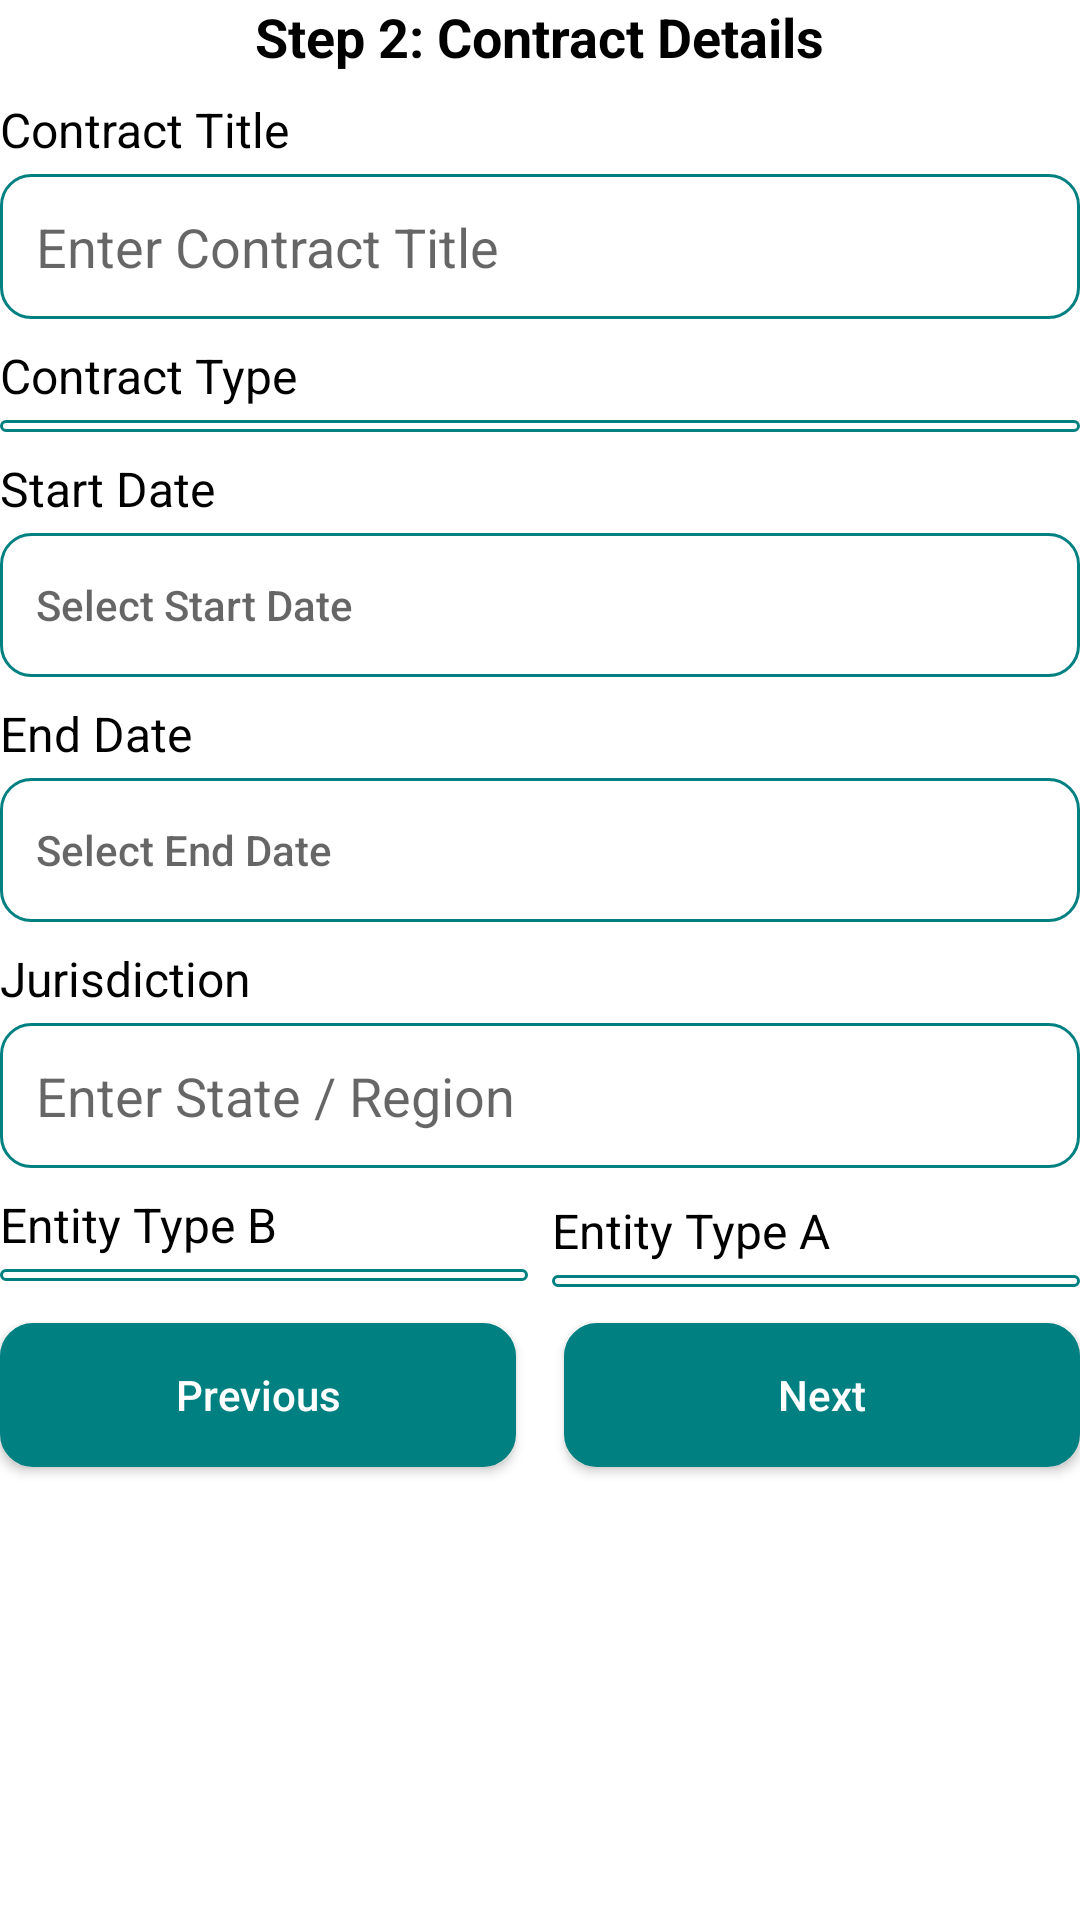

Reconstruct the res/layout file that produces this screen, plus the resources it refers to.
<!-- AndroidManifest.xml: application theme Theme.ChatBot -->
<!-- res/layout/step2_layout.xml -->
<?xml version="1.0" encoding="utf-8"?>
<ScrollView
    xmlns:android="http://schemas.android.com/apk/res/android"
    android:layout_width="match_parent"
    android:layout_height="match_parent"
    android:scrollbars="none"
    android:background="@color/backgroundColor">

        <LinearLayout
            android:layout_width="match_parent"
            android:layout_height="wrap_content"
            android:orientation="vertical">

            
            <TextView
                android:id="@+id/stepTitle2"
                android:layout_width="wrap_content"
                android:layout_height="wrap_content"
                android:text="Step 2: Contract Details"
                android:textSize="18sp"
                android:textStyle="bold"
                android:textColor="@color/textColor"
                android:layout_gravity="center_horizontal"
                android:paddingBottom="8dp" />

            
            <TextView
                android:layout_width="wrap_content"
                android:layout_height="wrap_content"
                android:text="Contract Title"
                android:textColor="@color/textColor"
                android:textStyle="normal"
                android:textSize="16sp"
                android:paddingBottom="4dp" />

            <EditText
                android:id="@+id/contractTitle"
                android:layout_width="match_parent"
                android:layout_height="wrap_content"
                android:textColor="@color/textColor"
                android:padding="12dp"
                android:hint="Enter Contract Title"
                android:importantForAutofill="no"
                android:inputType="textAutoComplete|textCapSentences"
                android:background="@drawable/edittext_background"/>

            
            <TextView
                android:layout_width="wrap_content"
                android:layout_height="wrap_content"
                android:text="Contract Type"
                android:textColor="@color/textColor"
                android:textStyle="normal"
                android:textSize="16sp"
                android:paddingTop="8dp"
                android:paddingBottom="4dp" />

            <Spinner
                android:id="@+id/contractTypeSpinner"
                android:layout_width="match_parent"
                android:layout_height="wrap_content"
                android:paddingHorizontal="12dp"
                android:background="@drawable/edittext_background"
                android:spinnerMode="dropdown"/>

            <TextView
                android:layout_width="wrap_content"
                android:layout_height="wrap_content"
                android:text="Start Date"
                android:textColor="@color/textColor"
                android:textStyle="normal"
                android:textSize="16sp"
                android:paddingTop="8dp"
                android:paddingBottom="4dp" />

            <androidx.appcompat.widget.AppCompatButton
                android:id="@+id/startDate"
                android:layout_width="match_parent"
                android:layout_height="wrap_content"
                android:textColor="@color/textColor"
                android:hint="Select Start Date"
                android:gravity="center_vertical"
                android:background="@drawable/edittext_background"
                android:drawableEnd="@drawable/calendar_month_24px"
                android:padding="12dp" />

            
            <TextView
                android:layout_width="wrap_content"
                android:layout_height="wrap_content"
                android:text="End Date"
                android:textColor="@color/textColor"
                android:textStyle="normal"
                android:textSize="16sp"
                android:paddingTop="8dp"
                android:paddingBottom="4dp" />

            <androidx.appcompat.widget.AppCompatButton
                android:id="@+id/endDate"
                android:layout_width="match_parent"
                android:layout_height="wrap_content"
                android:hint="Select End Date"
                android:textColor="@color/textColor"
                android:padding="12dp"
                android:gravity="center_vertical"
                android:background="@drawable/edittext_background"
                android:drawableEnd="@drawable/calendar_month_24px"/>

            
            <TextView
                android:layout_width="wrap_content"
                android:layout_height="wrap_content"
                android:text="Jurisdiction"
                android:textColor="@color/textColor"
                android:textStyle="normal"
                android:textSize="16sp"
                android:paddingTop="8dp"
                android:paddingBottom="4dp" />

            <EditText
                android:id="@+id/jurisdiction"
                android:layout_width="match_parent"
                android:layout_height="wrap_content"
                android:textColor="@color/textColor"
                android:hint="Enter State / Region"
                android:importantForAutofill="no"
                android:inputType="text|textCapSentences"
                android:background="@drawable/edittext_background"
                android:padding="12dp" />
            
            <TextView
                android:id="@+id/payment_terms_txt"
                android:layout_width="wrap_content"
                android:layout_height="wrap_content"
                android:text="Payment Terms"
                android:textColor="@color/black"
                android:textSize="16sp"
                android:paddingTop="12dp"
                android:visibility="gone"
                android:paddingBottom="4dp" />

            <EditText
                android:id="@+id/paymentTerms"
                android:layout_width="match_parent"
                android:layout_height="wrap_content"
                android:hint="Enter Payment Terms"
                android:visibility="gone"
                android:importantForAutofill="no"
                android:background="@drawable/edittext_background"
                android:padding="12dp" />
            <LinearLayout
                android:layout_width="match_parent"
                android:layout_height="wrap_content"
                android:orientation="horizontal">
                <LinearLayout
                    android:layout_width="match_parent"
                    android:layout_height="wrap_content"
                    android:layout_weight="1"
                    android:layout_marginEnd="4dp"
                    android:orientation="vertical"
                    android:paddingBottom="4dp"
                    >
                    
                    <TextView
                        android:layout_width="wrap_content"
                        android:layout_height="wrap_content"
                        android:text="Entity Type B"
                        android:textColor="@color/textColor"
                        android:textStyle="normal"
                        android:textSize="16sp"
                        android:paddingTop="8dp"
                        android:paddingBottom="4dp" />

                    <Spinner
                        android:id="@+id/entityTypeA"
                        android:layout_width="match_parent"
                        android:layout_height="wrap_content"
                        android:background="@drawable/edittext_background"
                        android:spinnerMode="dropdown"
                        android:paddingHorizontal="12dp" />

                </LinearLayout>
                <LinearLayout
                    android:layout_width="match_parent"
                    android:layout_height="wrap_content"
                    android:orientation="vertical"
                    android:layout_marginStart="4dp"
                    android:layout_weight="1"
                    android:paddingBottom="4dp"
                    >
                    
                    <TextView
                        android:layout_width="wrap_content"
                        android:layout_height="wrap_content"
                        android:text="Entity Type A"
                        android:textStyle="normal"
                        android:textColor="@color/textColor"
                        android:textSize="16sp"
                        android:paddingTop="10dp"
                        android:paddingBottom="4dp" />

                    <Spinner
                        android:id="@+id/entityTypeB"
                        android:layout_width="match_parent"
                        android:layout_height="wrap_content"
                        android:background="@drawable/edittext_background"
                        android:spinnerMode="dropdown"
                        android:paddingHorizontal="12dp" />

                </LinearLayout>
            </LinearLayout>

            <LinearLayout
                android:layout_width="match_parent"
                android:layout_height="wrap_content"
                android:orientation="horizontal"
                android:gravity="center">

                <androidx.appcompat.widget.AppCompatButton
                    android:id="@+id/prevBtnStep2"
                    android:layout_width="0dp"
                    android:layout_height="wrap_content"
                    android:layout_weight="1"
                    android:text="Previous"

                    android:layout_marginTop="8dp"
                    android:layout_marginBottom="8dp"
                    android:textAllCaps="false"
                    android:textColor="@color/textColor2"
                    android:background="@drawable/btn_common_bg"
                    android:layout_marginEnd="8dp" />

                <androidx.appcompat.widget.AppCompatButton
                    android:id="@+id/nextBtnStep2"
                    android:layout_width="0dp"
                    android:layout_height="wrap_content"
                    android:layout_weight="1"
                    android:text="Next"

                    android:layout_marginBottom="8dp"
                    android:layout_marginTop="8dp"
                    android:textAllCaps="false"
                    android:textColor="@color/textColor2"
                    android:background="@drawable/btn_common_bg"
                    android:layout_marginStart="8dp" />
            </LinearLayout>

        </LinearLayout>

    </ScrollView>
<!-- resources referenced by this layout -->
<resources>
  <color name="backgroundColor">@color/white</color>
  <color name="black">#000000</color>
  <color name="textColor">@color/black</color>
  <color name="textColor2">@color/white</color>
  <!-- drawable btn_common_bg (drawable) -->
  <?xml version="1.0" encoding="utf-8"?>
  <selector xmlns:android="http://schemas.android.com/apk/res/android">
      <item>
          <shape android:shape="rectangle">
              <stroke android:color="@color/buttonColor"
                  android:width="2dp"/>
              <corners android:radius="10dp"
                  />
              <solid android:color="@color/bottomNavColor"/>
          </shape>
      </item>
  </selector>
  <!-- drawable edittext_background (drawable) -->
  <?xml version="1.0" encoding="utf-8"?>
  <selector xmlns:android="http://schemas.android.com/apk/res/android">
  
      <item>
          <shape android:shape="rectangle">
              <corners android:radius="10dp"/>
              <stroke android:color="@color/bottomNavColor"
                  android:width="1dp"/>
              <padding android:bottom="4dp"
                  android:left="10dp"/>
          </shape>
      </item>
  
  </selector>
  <style name="Theme.ChatBot" parent="Base.Theme.ChatBot" />
  <color name="white">#FFFFFF</color>
  <color name="buttonColor">@color/primaryColor</color>
  <color name="bottomNavColor">@color/primaryColor</color>
  <style name="Base.Theme.ChatBot" parent="Theme.MaterialComponents.DayNight.NoActionBar">
  
          <item name="android:statusBarColor">#008080</item>
          <item name="android:windowOptOutEdgeToEdgeEnforcement">true</item>
          <item name="colorPrimary">@color/primaryColor</item>
          <item name="colorPrimaryVariant">@color/secondaryColor</item>
          <item name="colorOnPrimary">@color/secondaryColor</item>
  
          <item name="colorSecondary">@color/secondaryColor</item>
          <item name="colorSecondaryVariant">@color/secondaryColor</item>
          <item name="colorOnSecondary">@color/secondaryColor</item>
  
          <item name="android:colorBackground">@color/backgroundColor</item>
          <item name="colorSurface">@color/backgroundColor</item>
          <item name="colorOnBackground">@color/backgroundColor</item>
          <item name="colorOnSurface">@color/backgroundColor</item>
          <item name="android:navigationBarColor">#008080</item>
          <item name="android:navigationBarDividerColor">@color/white</item>
      </style>
  <color name="primaryColor">#008080</color>
  <color name="secondaryColor">#66b2b2</color>
</resources>
